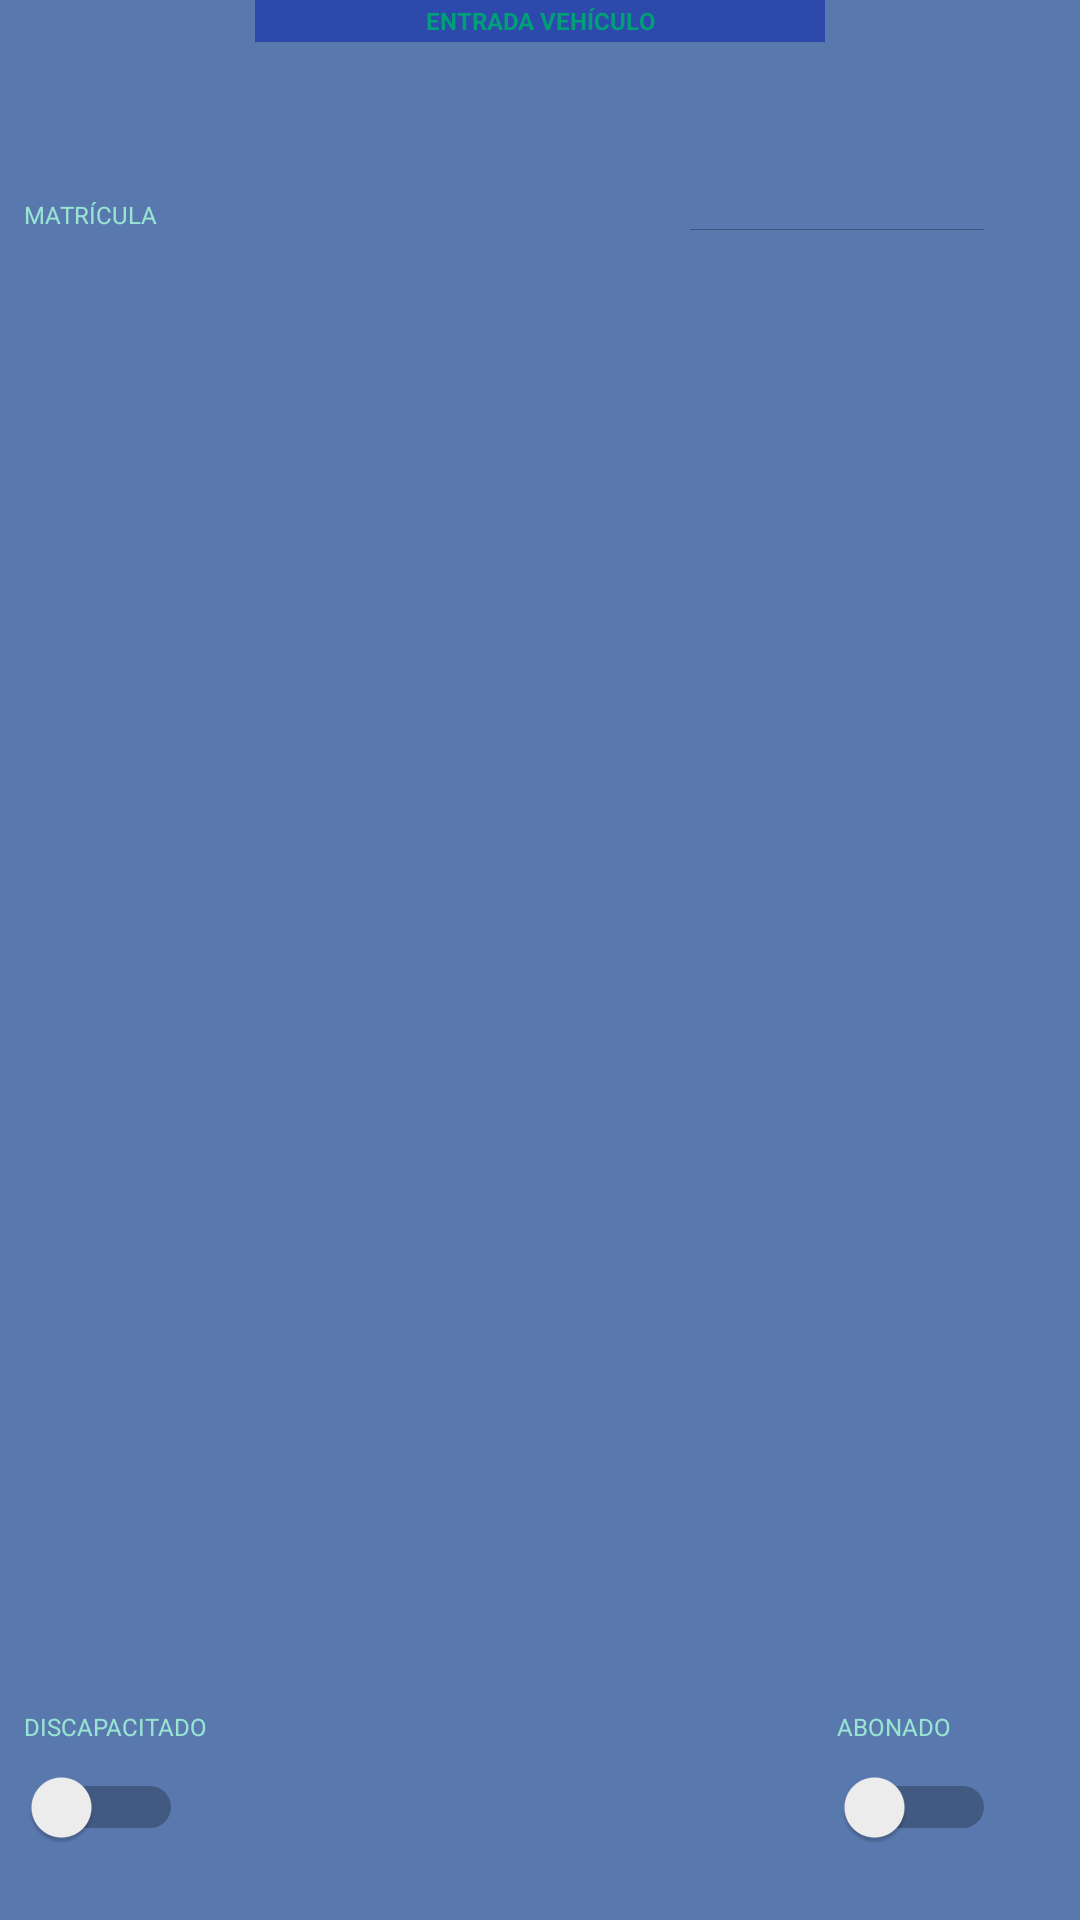

Write the Android layout XML for this screen, with the resource values it uses.
<!-- AndroidManifest.xml: application theme Theme.AlbertoTarea13_PMDM -->
<!-- res/layout/alert_entrada.xml -->
<?xml version="1.0" encoding="utf-8"?>
<androidx.constraintlayout.widget.ConstraintLayout xmlns:android="http://schemas.android.com/apk/res/android"
    xmlns:app="http://schemas.android.com/apk/res-auto"
    xmlns:tools="http://schemas.android.com/tools"
    android:layout_width="wrap_content"
    android:layout_height="wrap_content"
    android:background="#B718438E">

    <Switch
        android:id="@+id/swtAdisca"
        android:layout_width="53dp"
        android:layout_height="27dp"
        android:layout_marginStart="8dp"
        android:layout_marginBottom="24dp"
        android:foregroundGravity="center_vertical|center"
        android:gravity="center"
        android:textColor="#98E4D3"
        android:textSize="8sp"
        app:layout_constraintBottom_toBottomOf="parent"
        app:layout_constraintStart_toStartOf="parent" />

    <Switch
        android:id="@+id/swtAabon"
        android:layout_width="53dp"
        android:layout_height="27dp"
        android:layout_marginEnd="28dp"
        android:layout_marginBottom="24dp"
        android:foregroundGravity="center_vertical|center"
        android:gravity="center"
        android:textColor="#98E4D3"
        android:textSize="8sp"
        app:layout_constraintBottom_toBottomOf="parent"
        app:layout_constraintEnd_toEndOf="parent" />

    <TextView
        android:id="@+id/textView8"
        android:layout_width="wrap_content"
        android:layout_height="wrap_content"
        android:layout_marginStart="8dp"
        android:layout_marginBottom="8dp"
        android:text="@string/swtichdisca"
        android:textColor="#98E4D3"
        android:textSize="8sp"
        app:layout_constraintBottom_toTopOf="@+id/swtAdisca"
        app:layout_constraintStart_toStartOf="parent" />

    <TextView
        android:id="@+id/textView9"
        android:layout_width="wrap_content"
        android:layout_height="wrap_content"
        android:layout_marginBottom="8dp"
        android:text="@string/swtabon"
        android:textColor="#98E4D3"
        android:textSize="8sp"
        app:layout_constraintBottom_toTopOf="@+id/swtAabon"
        app:layout_constraintStart_toStartOf="@+id/swtAabon" />

    <TextView
        android:id="@+id/textView10"
        android:layout_width="190dp"
        android:layout_height="14dp"
        android:background="#2DBDE8"
        android:backgroundTint="#2E49AC"
        android:gravity="center"
        android:text="@string/alertnew"
        android:textColor="#009E79"
        android:textSize="8sp"
        android:textStyle="bold"
        app:layout_constraintEnd_toEndOf="parent"
        app:layout_constraintStart_toStartOf="parent"
        app:layout_constraintTop_toTopOf="parent" />

    <TextView
        android:id="@+id/textView11"
        android:layout_width="47dp"
        android:layout_height="19dp"
        android:layout_marginStart="8dp"
        android:layout_marginTop="52dp"
        android:text="@string/txtmatricula"
        android:textColor="#98E4D3"
        android:textSize="8sp"
        app:layout_constraintStart_toStartOf="parent"
        app:layout_constraintTop_toBottomOf="@+id/textView10" />

    <EditText
        android:id="@+id/edtAmat"
        android:layout_width="106dp"
        android:layout_height="18dp"
        android:layout_marginTop="52dp"
        android:layout_marginEnd="28dp"
        android:foregroundGravity="bottom"
        android:gravity="bottom"
        android:textColor="#98E4D3"
        android:textColorHint="#A63636"
        android:textColorLink="#316A34"
        android:textSize="8sp"
        app:layout_constraintEnd_toEndOf="parent"
        app:layout_constraintTop_toBottomOf="@+id/textView10" />
</androidx.constraintlayout.widget.ConstraintLayout>
<!-- resources referenced by this layout -->
<resources>
  <string name="alertnew">ENTRADA VEHÍCULO</string>
  <string name="swtabon">ABONADO</string>
  <string name="swtichdisca">DISCAPACITADO</string>
  <string name="txtmatricula">MATRÍCULA</string>
  <style name="Theme.AlbertoTarea13_PMDM" parent="Theme.MaterialComponents.DayNight.DarkActionBar">
          
          <item name="colorPrimary">@color/purple_500</item>
          <item name="colorPrimaryVariant">@color/purple_700</item>
          <item name="colorOnPrimary">@color/white</item>
          
          <item name="colorSecondary">@color/teal_200</item>
          <item name="colorSecondaryVariant">@color/teal_700</item>
          <item name="colorOnSecondary">@color/black</item>
          
          <item name="android:statusBarColor" tools:targetApi="l">?attr/colorPrimaryVariant</item>
          
      </style>
  <!-- not gathered from this repository: default colours our renderer supplied (Android Studio template values) -->
  <color name="purple_500">#FF6200EE</color>
  <color name="purple_700">#FF3700B3</color>
  <color name="teal_200">#FF03DAC5</color>
  <color name="teal_700">#FF018786</color>
  <color name="black">#FF000000</color>
  <color name="white">#FFFFFFFF</color>
</resources>
